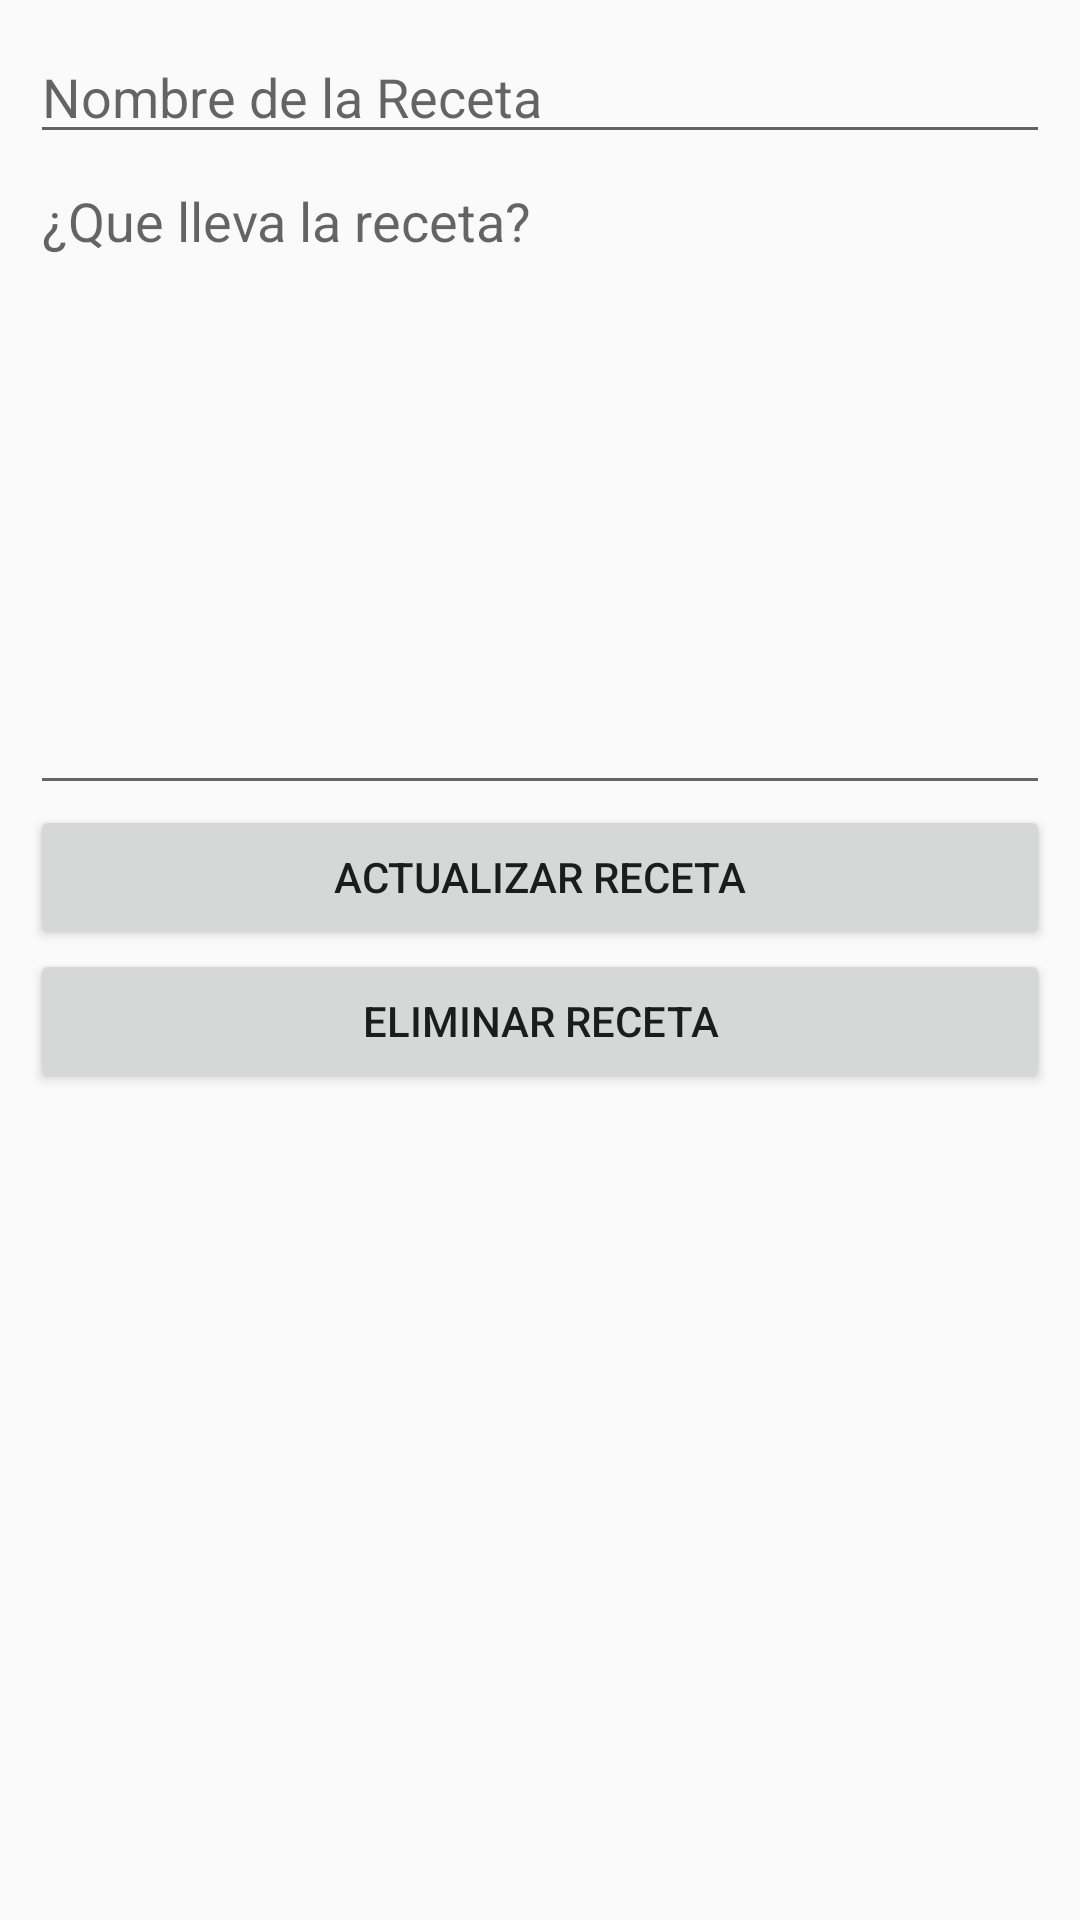

Produce the Android XML layout that renders to this screen, including the resource entries it uses.
<!-- AndroidManifest.xml: application theme Theme.MyCalories -->
<!-- res/layout/fragment_update_receta.xml -->
<?xml version="1.0" encoding="utf-8"?>
<LinearLayout xmlns:android="http://schemas.android.com/apk/res/android"
    xmlns:tools="http://schemas.android.com/tools"
    android:layout_width="match_parent"
    android:layout_height="match_parent"
    android:orientation="vertical"
    android:padding="10sp"
    tools:context=".ui.alimentos.UpdateAlimentoFragment" >

    <EditText
        android:id="@+id/etNombrereceta"
        android:layout_width="match_parent"
        android:layout_height="wrap_content"
        android:ems="10"
        android:hint="@string/msg_nombrereceta"
        android:inputType="textPersonName" />

    <EditText
        android:id="@+id/etReceta"
        android:layout_width="match_parent"
        android:layout_height="217dp"
        android:ems="10"
        android:gravity="start|top"
        android:hint="@string/msg_receta"
        android:inputType="textMultiLine" />

    <Button
        android:id="@+id/btUpdate"
        android:layout_width="match_parent"
        android:layout_height="wrap_content"
        android:text="@string/bt_update_receta" />

    <Button
        android:id="@+id/btDelete"
        android:layout_width="match_parent"
        android:layout_height="wrap_content"
        android:text="@string/bt_delete_receta" />

</LinearLayout>
<!-- resources referenced by this layout -->
<resources>
  <string name="bt_delete_receta">Eliminar receta</string>
  <string name="bt_update_receta">Actualizar receta</string>
  <string name="msg_nombrereceta">Nombre de la Receta</string>
  <string name="msg_receta">¿Que lleva la receta?</string>
  <style name="Theme.MyCalories" parent="Theme.AppCompat.Light.NoActionBar">
          
          <item name="colorPrimary">@color/purple_500</item>
          <item name="colorPrimaryVariant">@color/purple_700</item>
          <item name="colorOnPrimary">@color/white</item>
          
          <item name="colorSecondary">@color/teal_200</item>
          <item name="colorSecondaryVariant">@color/teal_700</item>
          <item name="colorOnSecondary">@color/black</item>
          
          <item name="android:statusBarColor">?attr/colorPrimaryVariant</item>
          
      </style>
  <color name="purple_500">#F2994A</color>
  <color name="purple_700">#F2994A</color>
  <color name="white">#FFFFFFFF</color>
  <color name="teal_200">#FF03DAC5</color>
  <color name="teal_700">#FF018786</color>
  <color name="black">#FF000000</color>
</resources>
